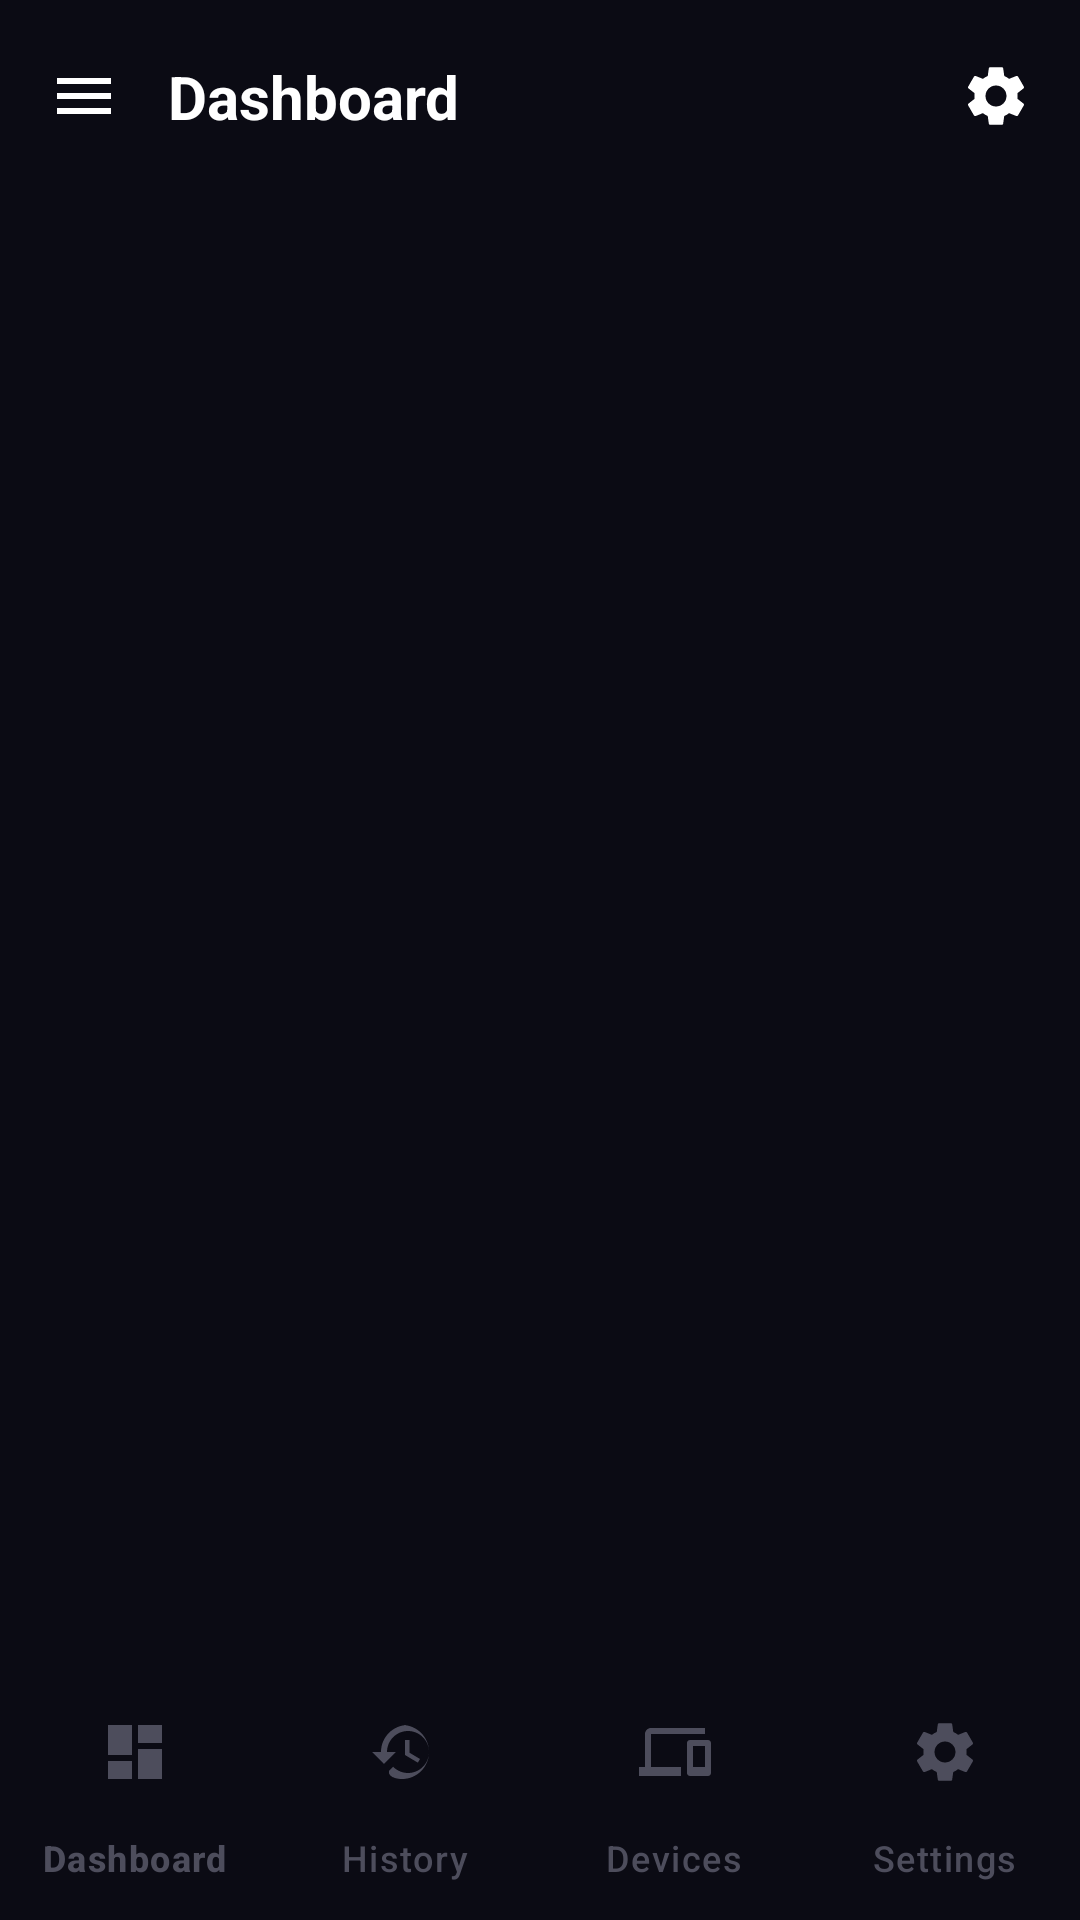

Android layout source for this screen:
<!-- AndroidManifest.xml: application theme Theme.EposSystem -->
<!-- res/layout/activity_main.xml -->
<?xml version="1.0" encoding="utf-8"?>
<androidx.constraintlayout.widget.ConstraintLayout xmlns:android="http://schemas.android.com/apk/res/android"
    xmlns:app="http://schemas.android.com/apk/res-auto"
    xmlns:tools="http://schemas.android.com/tools"
    android:id="@+id/main"
    android:layout_width="match_parent"
    android:layout_height="match_parent"
    android:background="@color/bg_dark"
    tools:context=".MainActivity">

    
    <androidx.constraintlayout.widget.ConstraintLayout
        android:id="@+id/toolbar"
        android:layout_width="match_parent"
        android:layout_height="?attr/actionBarSize"
        android:paddingHorizontal="16dp"
        app:layout_constraintTop_toTopOf="parent">

        <ImageView
            android:id="@+id/menuBtn"
            android:layout_width="24dp"
            android:layout_height="24dp"
            android:src="@drawable/ic_menu"
            app:layout_constraintBottom_toBottomOf="parent"
            app:layout_constraintStart_toStartOf="parent"
            app:layout_constraintTop_toTopOf="parent"
            app:tint="@color/white" />

        <TextView
            android:layout_width="wrap_content"
            android:layout_height="wrap_content"
            android:text="Dashboard"
            android:textColor="@color/white"
            android:textSize="20sp"
            android:textStyle="bold"
            app:layout_constraintBottom_toBottomOf="parent"
            app:layout_constraintStart_toEndOf="@id/menuBtn"
            android:layout_marginStart="16dp"
            app:layout_constraintTop_toTopOf="parent" />

        <ImageView
            android:id="@+id/settingsBtn"
            android:layout_width="24dp"
            android:layout_height="24dp"
            android:src="@drawable/ic_settings"
            app:layout_constraintBottom_toBottomOf="parent"
            app:layout_constraintEnd_toEndOf="parent"
            app:layout_constraintTop_toTopOf="parent"
            app:tint="@color/white" />

    </androidx.constraintlayout.widget.ConstraintLayout>

    <FrameLayout
        android:id="@+id/fragment_container"
        android:layout_width="match_parent"
        android:layout_height="0dp"
        app:layout_constraintBottom_toTopOf="@id/bottom_navigation"
        app:layout_constraintTop_toBottomOf="@id/toolbar" />

    <com.google.android.material.bottomnavigation.BottomNavigationView
        android:id="@+id/bottom_navigation"
        android:layout_width="match_parent"
        android:layout_height="wrap_content"
        android:background="@color/bg_dark"
        app:itemIconTint="@color/nav_inactive"
        app:itemTextColor="@color/nav_inactive"
        app:itemActiveIndicatorStyle="@style/Widget.Material3.BottomNavigationView.ActiveIndicator"
        app:layout_constraintBottom_toBottomOf="parent"
        app:menu="@menu/bottom_nav_menu"
        app:labelVisibilityMode="labeled" />

</androidx.constraintlayout.widget.ConstraintLayout>
<!-- resources referenced by this layout -->
<resources>
  <color name="bg_dark">#0B0B14</color>
  <color name="nav_inactive">#4D4D5C</color>
  <color name="white">#FFFFFFFF</color>
  <!-- drawable ic_menu (drawable) -->
  <vector xmlns:android="http://schemas.android.com/apk/res/android"
      android:width="24dp"
      android:height="24dp"
      android:viewportWidth="24"
      android:viewportHeight="24">
      <path
          android:fillColor="#FFFFFFFF"
          android:pathData="M3,18h18v-2H3V18z M3,13h18v-2H3V13z M3,6v2h18V6H3z" />
  </vector>
  <!-- drawable ic_settings (drawable) -->
  <vector xmlns:android="http://schemas.android.com/apk/res/android"
      android:width="24dp"
      android:height="24dp"
      android:viewportWidth="24"
      android:viewportHeight="24">
      <path
          android:fillColor="#FFFFFFFF"
          android:pathData="M19.14,12.94c0.04,-0.3 0.06,-0.61 0.06,-0.94c0,-0.32 -0.02,-0.64 -0.07,-0.94l2.03,-1.58c0.18,-0.14 0.23,-0.41 0.12,-0.61l-1.92,-3.32c-0.12,-0.22 -0.37,-0.29 -0.59,-0.22l-2.39,0.96c-0.5,-0.38 -1.03,-0.7 -1.62,-0.94L14.4,2.81c-0.04,-0.24 -0.24,-0.41 -0.48,-0.41h-3.84c-0.24,0 -0.43,0.17 -0.47,0.41L9.25,5.35C8.66,5.59 8.12,5.92 7.63,6.29L5.24,5.33c-0.22,-0.08 -0.47,0 -0.59,0.22L2.74,8.87C2.62,9.08 2.66,9.34 2.84,9.48l2.03,1.58C4.82,11.36 4.8,11.68 4.8,12c0,0.32 0.02,0.64 0.07,0.94l-2.03,1.58c-0.18,0.14 -0.23,0.41 -0.12,0.61l1.92,3.32c0.12,0.22 0.37,0.29 0.59,0.22l2.39,-0.96c0.5,0.38 1.03,0.7 1.62,0.94l0.36,2.54c0.05,0.24 0.24,0.41 0.48,0.41h3.84c0.24,0 0.44,-0.17 0.47,-0.41l0.36,-2.54c0.59,-0.24 1.13,-0.56 1.62,-0.94l2.39,0.96c0.22,0.08 0.47,0 0.59,-0.22l1.92,-3.32c0.12,-0.22 0.07,-0.47 -0.12,-0.61L19.14,12.94zM12,15.5c-1.93,0 -3.5,-1.57 -3.5,-3.5s1.57,-3.5 3.5,-3.5s3.5,1.57 3.5,3.5S13.93,15.5 12,15.5z" />
  </vector>
  <style name="Theme.EposSystem" parent="Base.Theme.EposSystem">
          <item name="bottomNavigationStyle">@style/Widget.App.BottomNavigationView</item>
      </style>
  <style name="Base.Theme.EposSystem" parent="Theme.Material3.DayNight.NoActionBar">
          <item name="android:windowBackground">@color/bg_dark</item>
          <item name="colorPrimary">@color/accent_purple</item>
          <item name="colorOnPrimary">@color/white</item>
          <item name="colorSecondary">@color/accent_blue</item>
          <item name="colorOnSecondary">@color/white</item>
          <item name="android:statusBarColor">@color/bg_dark</item>
          <item name="android:windowLightStatusBar" tools:targetApi="m">false</item>
      </style>
  <style name="Widget.App.BottomNavigationView" parent="Widget.Material3.BottomNavigationView">
          <item name="itemIconTint">@color/nav_selector</item>
          <item name="itemTextColor">@color/nav_selector</item>
          <item name="backgroundTint">@color/bg_dark</item>
      </style>
  <color name="accent_purple">#7E57C2</color>
  <color name="accent_blue">#3F51B5</color>
</resources>
